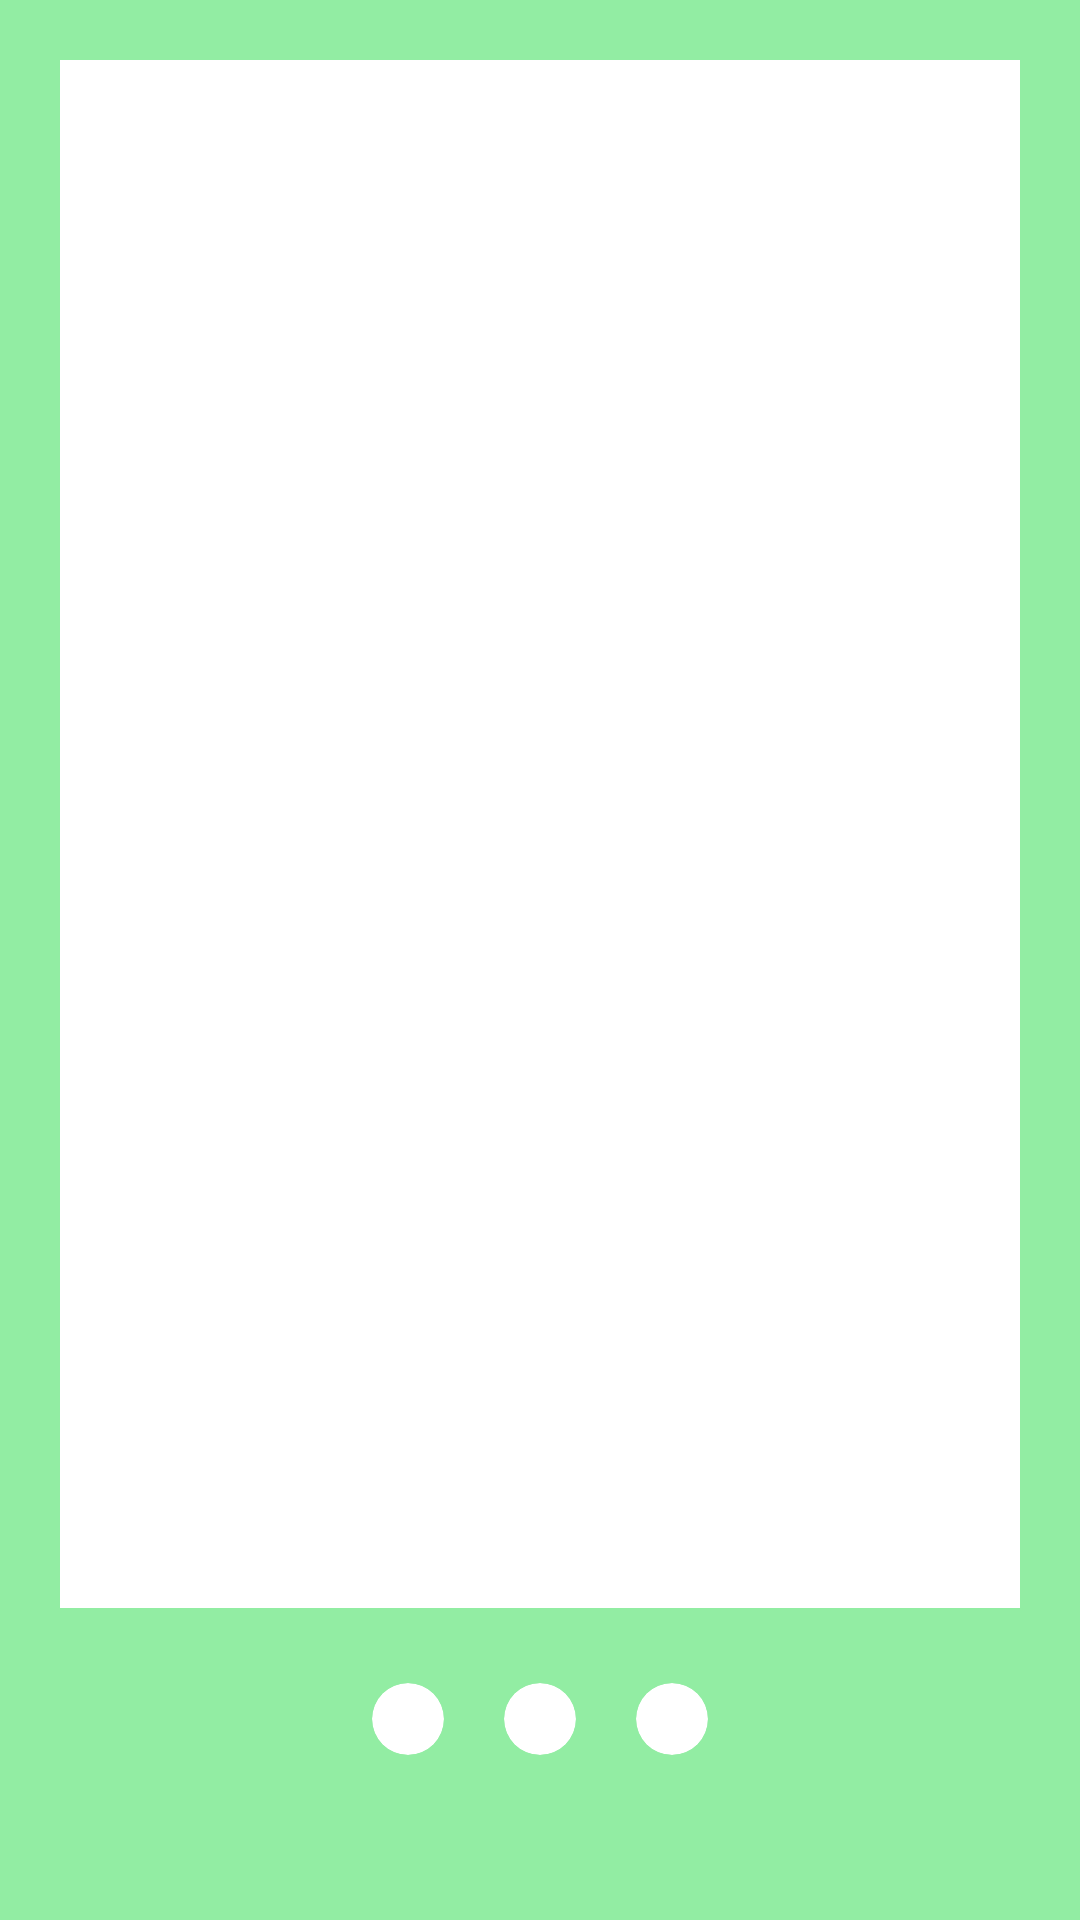

Here is an Android app screen rendered from its layout file. Give the layout XML and the strings, colors and styles it references.
<!-- AndroidManifest.xml: application theme Theme.BoredSergeii -->
<!-- res/layout/fragment_board.xml -->
<?xml version="1.0" encoding="utf-8"?>
<LinearLayout xmlns:android="http://schemas.android.com/apk/res/android"
    xmlns:app="http://schemas.android.com/apk/res-auto"
    xmlns:tools="http://schemas.android.com/tools"
    android:layout_width="match_parent"
    android:layout_height="match_parent"
    android:background="#92EDA3"
    android:orientation="vertical"
    android:padding="20dp"
    tools:context=".ui.notifications.BoardFragment">

    <androidx.viewpager2.widget.ViewPager2
        android:id="@+id/viewPager2"
        android:layout_width="match_parent"
        android:layout_height="0dp"
        android:layout_marginBottom="15dp"
        android:layout_weight="1"
        android:background="@color/white" />

    <LinearLayout
        android:layout_width="match_parent"
        android:layout_height="wrap_content"
        android:layout_marginBottom="25dp"
        android:gravity="center">

        <androidx.cardview.widget.CardView
            android:layout_width="24dp"
            android:layout_height="24dp"
            android:layout_margin="10dp"
            app:cardCornerRadius="24dp"
            app:cardElevation="0dp">

            <ImageView
                android:id="@+id/iv1"
                android:layout_width="match_parent"
                android:layout_height="match_parent" />

        </androidx.cardview.widget.CardView>

        <androidx.cardview.widget.CardView
            android:layout_width="24dp"
            android:layout_height="24dp"
            android:layout_margin="10dp"
            app:cardCornerRadius="24dp"
            app:cardElevation="0dp">

            <ImageView
                android:id="@+id/iv2"
                android:layout_width="match_parent"
                android:layout_height="match_parent" />

        </androidx.cardview.widget.CardView>

        <androidx.cardview.widget.CardView
            android:layout_width="24dp"
            android:layout_height="24dp"
            android:layout_margin="10dp"
            app:cardCornerRadius="24dp"
            app:cardElevation="0dp">

            <ImageView
                android:id="@+id/iv3"
                android:layout_width="match_parent"
                android:layout_height="match_parent" />

        </androidx.cardview.widget.CardView>
    </LinearLayout>
</LinearLayout>
<!-- resources referenced by this layout -->
<resources>
  <style name="Theme.BoredSergeii" parent="Theme.MaterialComponents.DayNight.NoActionBar">
          
          <item name="colorPrimary">@color/purple_500</item>
          <item name="colorPrimaryVariant">@color/purple_700</item>
          <item name="colorOnPrimary">@color/white</item>
          
          <item name="colorSecondary">@color/teal_200</item>
          <item name="colorSecondaryVariant">@color/teal_700</item>
          <item name="colorOnSecondary">@color/black</item>
          
          <item name="android:statusBarColor">?attr/colorPrimaryVariant</item>
          
      </style>
  <!-- not gathered from this repository: default colours our renderer supplied (Android Studio template values) -->
  <color name="purple_500">#FF6200EE</color>
  <color name="purple_700">#FF3700B3</color>
  <color name="teal_200">#FF03DAC5</color>
  <color name="teal_700">#FF018786</color>
  <color name="black">#FF000000</color>
  <color name="white">#FFFFFFFF</color>
</resources>
